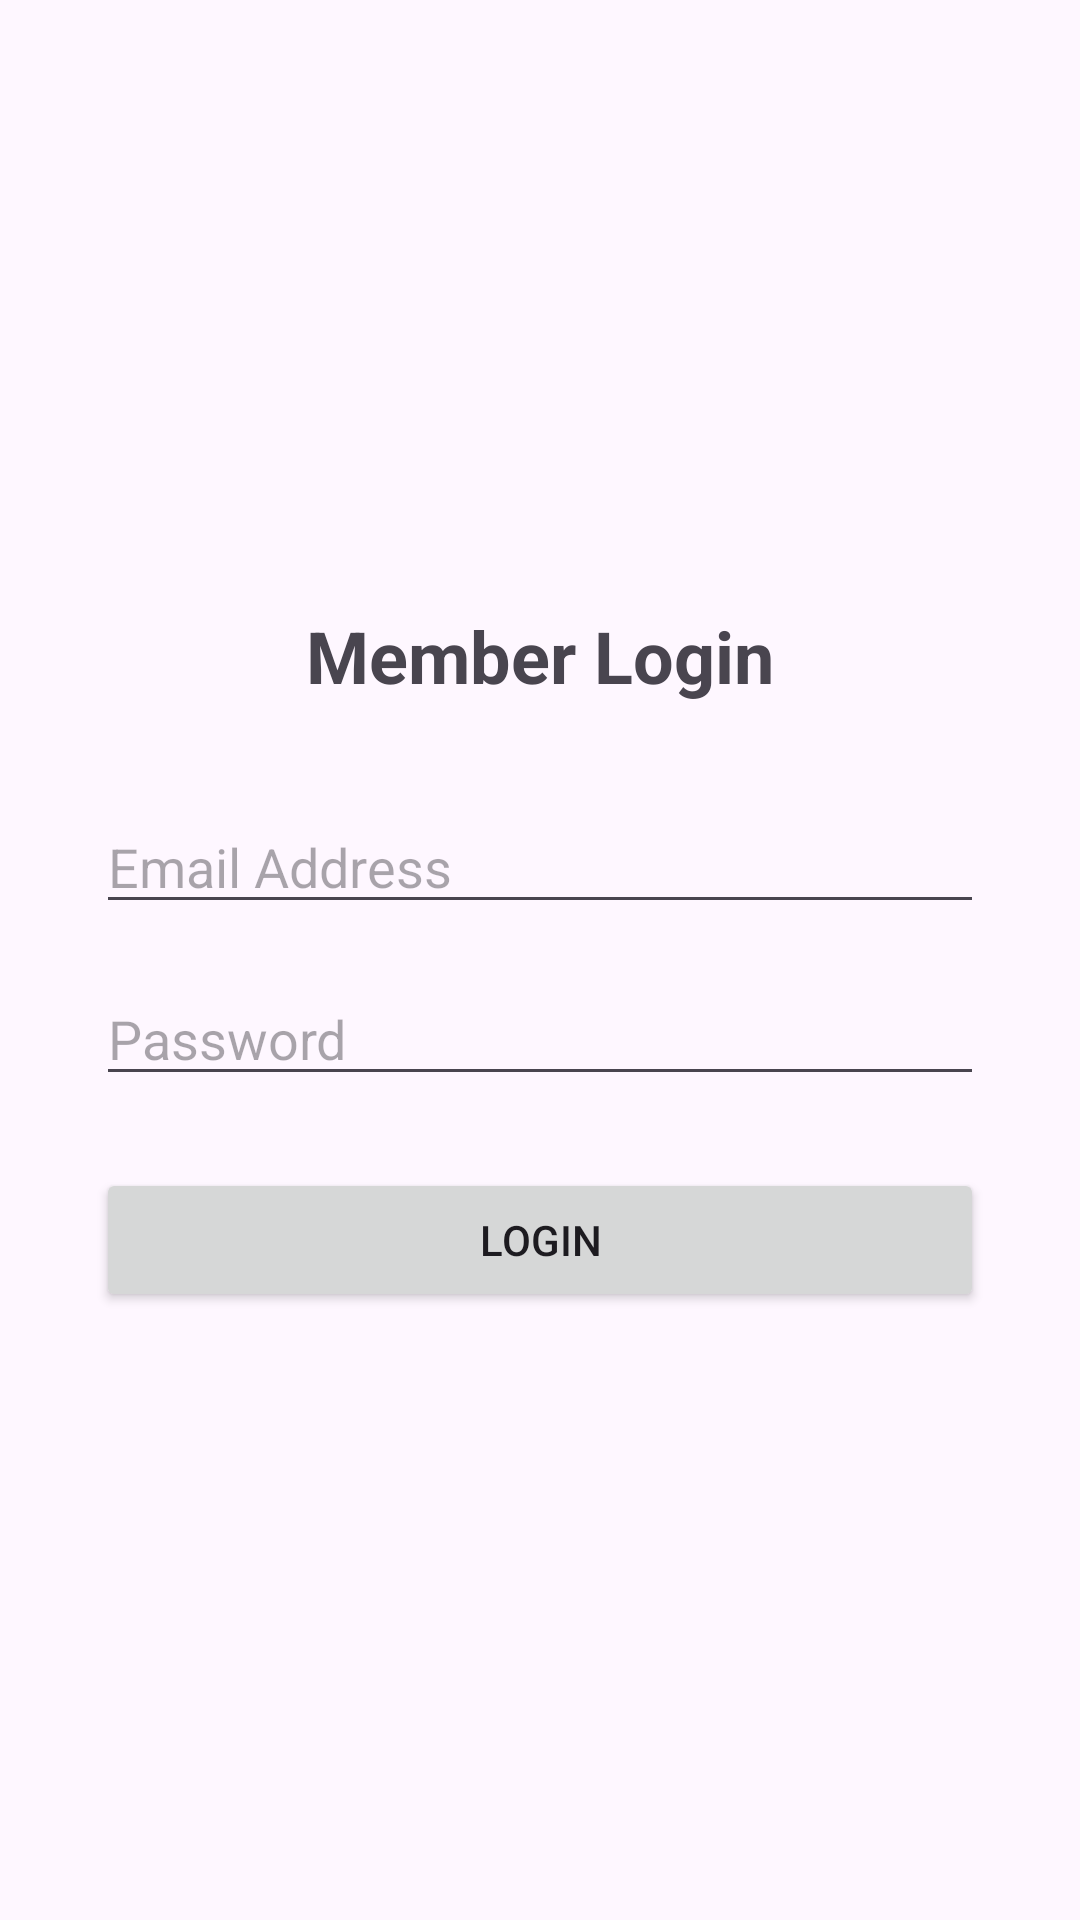

The Android layout XML behind this screen, and the referenced resources:
<!-- AndroidManifest.xml: application theme Theme.Sacco_app -->
<!-- res/layout/activity_login.xml -->
<?xml version="1.0" encoding="utf-8"?>
<LinearLayout xmlns:android="http://schemas.android.com/apk/res/android"
    android:layout_width="match_parent"
    android:layout_height="match_parent"
    android:orientation="vertical"
    android:padding="32dp"
    android:gravity="center">

    <TextView
        android:layout_width="wrap_content"
        android:layout_height="wrap_content"
        android:text="Member Login"
        android:textSize="24sp"
        android:textStyle="bold"
        android:layout_marginBottom="32dp" />

    <EditText
        android:id="@+id/etEmail"
        android:layout_width="match_parent"
        android:layout_height="wrap_content"
        android:hint="Email Address"
        android:inputType="textEmailAddress"
        android:layout_marginBottom="16dp" />

    <EditText
        android:id="@+id/etPassword"
        android:layout_width="match_parent"
        android:layout_height="wrap_content"
        android:hint="Password"
        android:inputType="textPassword"
        android:layout_marginBottom="24dp" />

    <Button
        android:id="@+id/btnLogin"
        android:layout_width="match_parent"
        android:layout_height="wrap_content"
        android:text="LOGIN" />

</LinearLayout>
<!-- resources referenced by this layout -->
<resources>
  <style name="Theme.Sacco_app" parent="Base.Theme.Sacco_app" />
  <style name="Base.Theme.Sacco_app" parent="Theme.Material3.DayNight.NoActionBar">
          
          
      </style>
</resources>
